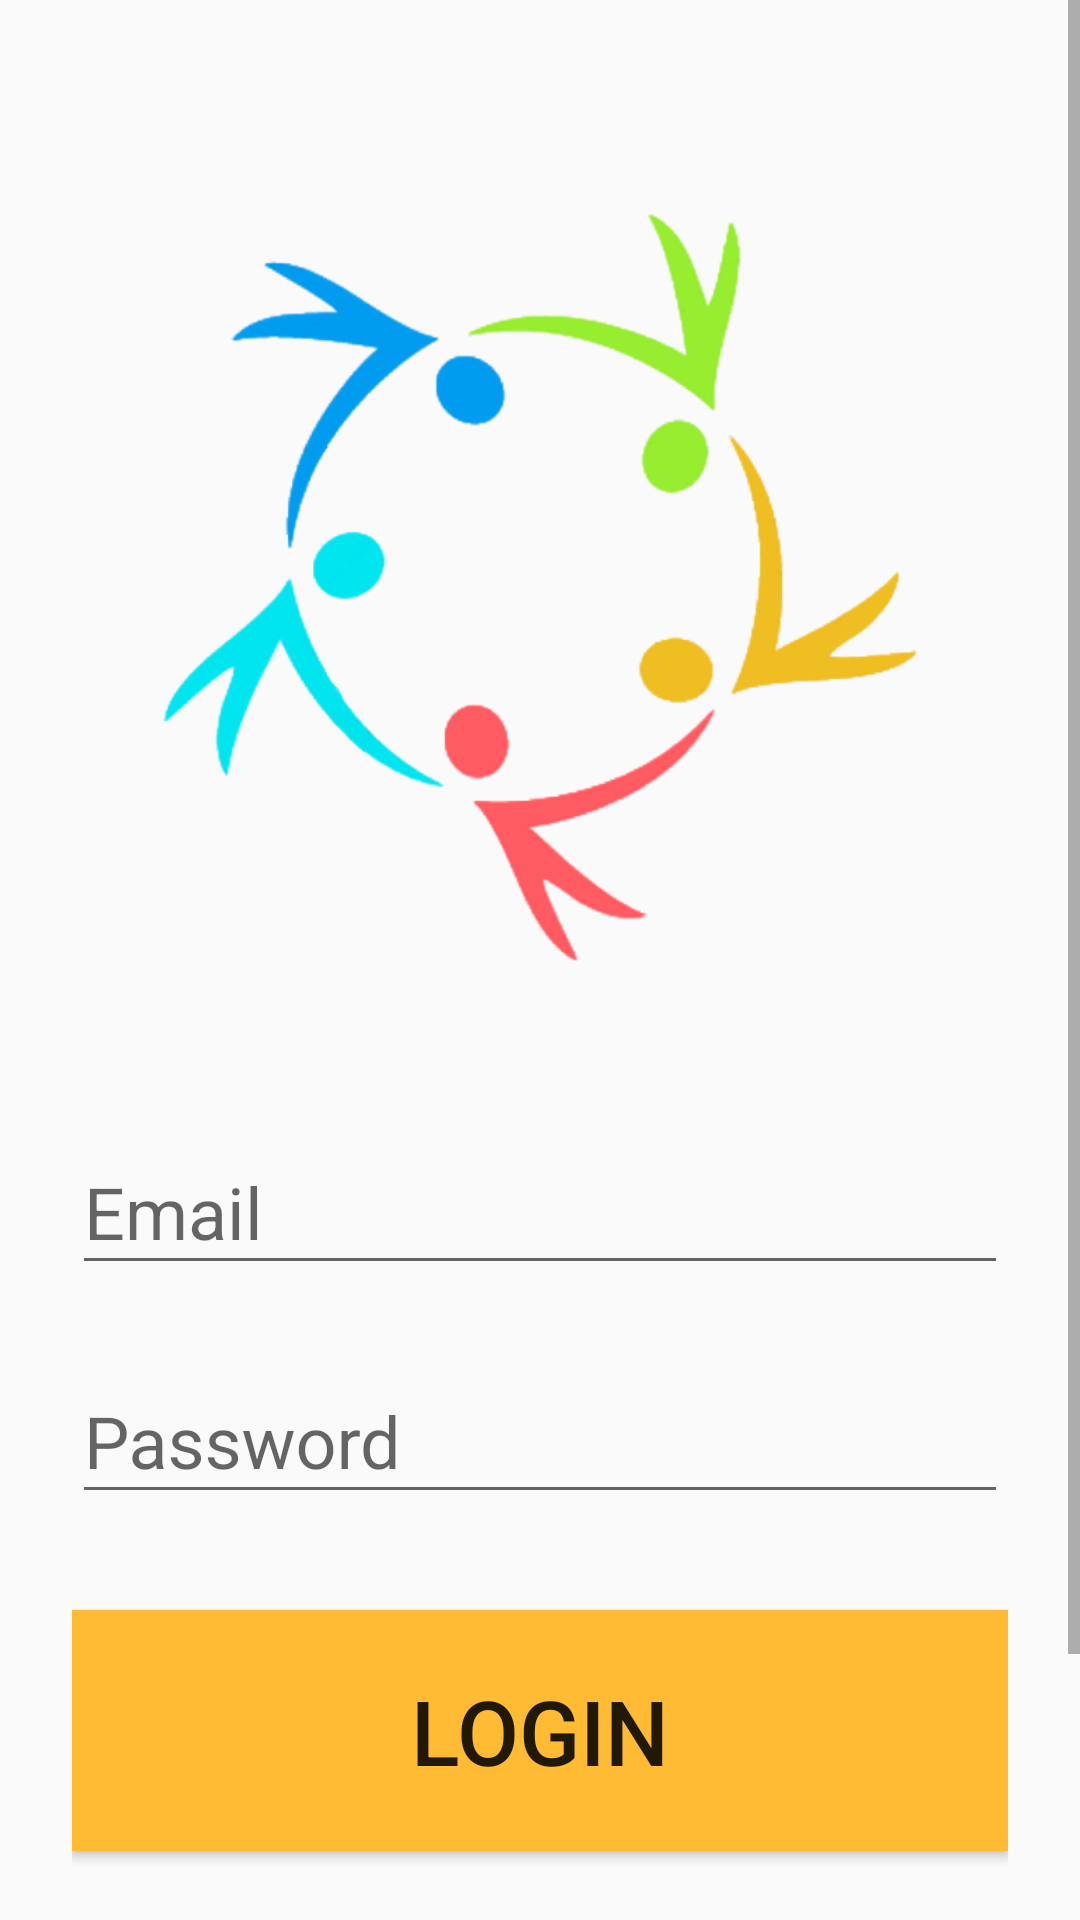

Write the Android layout XML for this screen, with the resource values it uses.
<!-- AndroidManifest.xml: application theme AppTheme -->
<!-- res/layout/activity_login.xml -->
<?xml version="1.0" encoding="utf-8"?>
<ScrollView xmlns:android="http://schemas.android.com/apk/res/android"
    android:layout_width="fill_parent"
    android:layout_height="fill_parent"
    android:fitsSystemWindows="true">

    <LinearLayout
        android:orientation="vertical"
        android:layout_width="match_parent"
        android:layout_height="wrap_content"
        android:paddingTop="56dp"
        android:paddingLeft="24dp"
        android:paddingRight="24dp"
        android:weightSum="1">

        <ImageView android:src="@drawable/ic_general"
            android:layout_width="280dp"
            android:layout_height="280dp"
            android:layout_marginBottom="24dp"
            android:layout_gravity="center_horizontal" />

        
        <android.support.design.widget.TextInputLayout
            android:layout_width="match_parent"
            android:layout_height="wrap_content"
            android:layout_marginTop="8dp"
            android:layout_marginBottom="8dp">

            <EditText
                android:id="@+id/input_email"
                android:layout_width="match_parent"
                android:layout_height="wrap_content"
                android:hint="@string/login_email"
                android:inputType="textEmailAddress"
                android:textSize="24sp" />
        </android.support.design.widget.TextInputLayout>


        
        <android.support.design.widget.TextInputLayout
            android:layout_width="match_parent"
            android:layout_height="wrap_content"
            android:layout_marginTop="8dp"
            android:layout_marginBottom="8dp">

            <EditText
                android:id="@+id/input_password"
                android:layout_width="match_parent"
                android:layout_height="wrap_content"
                android:hint="@string/login_password"
                android:inputType="textPassword"
                android:textSize="24sp" />
        </android.support.design.widget.TextInputLayout>

        <android.support.v7.widget.AppCompatButton
            android:id="@+id/btn_login"
            android:layout_width="match_parent"
            android:layout_height="wrap_content"
            android:layout_marginBottom="24dp"
            android:layout_marginTop="24dp"
            android:background="@android:color/holo_orange_light"
            android:padding="20dp"
            android:text="@string/login_button"
            android:textSize="30sp" />

        <TextView
            android:id="@+id/password_forget"
            android:layout_width="match_parent"
            android:layout_height="wrap_content"
            android:layout_marginBottom="24dp"
            android:gravity="center"
            android:text="@string/password_forget"
            android:textColor="#0645AD"
            android:textSize="20sp" />


        <TextView
            android:id="@+id/link_signup"
            android:layout_width="match_parent"
            android:layout_height="wrap_content"
            android:layout_marginBottom="24dp"
            android:gravity="center"
            android:text="@string/not_member_yet"
            android:textColor="#0645AD"
            android:textSize="20sp" />

    </LinearLayout>
</ScrollView>
<!-- resources referenced by this layout -->
<resources>
  <!-- drawable ic_general: png bitmap (drawable-hdpi, 22802 bytes) -->
  <string name="login_button">Login</string>
  <string name="login_email">Email</string>
  <string name="login_password">Password</string>
  <string name="not_member_yet"><u>Non ancora registrato? Registrati</u></string>
  <string name="password_forget"><u>Password dimenticata?</u></string>
  <style name="AppTheme" parent="Theme.AppCompat.Light.DarkActionBar">
          
          <item name="colorPrimary">@color/colorPrimary</item>
          <item name="colorPrimaryDark">@color/colorPrimaryDark</item>
          <item name="colorAccent">@color/colorAccent</item>
      </style>
  <color name="colorPrimary">#FF9800</color>
  <color name="colorPrimaryDark">#F57C00</color>
  <color name="colorAccent">#4caf50</color>
</resources>
